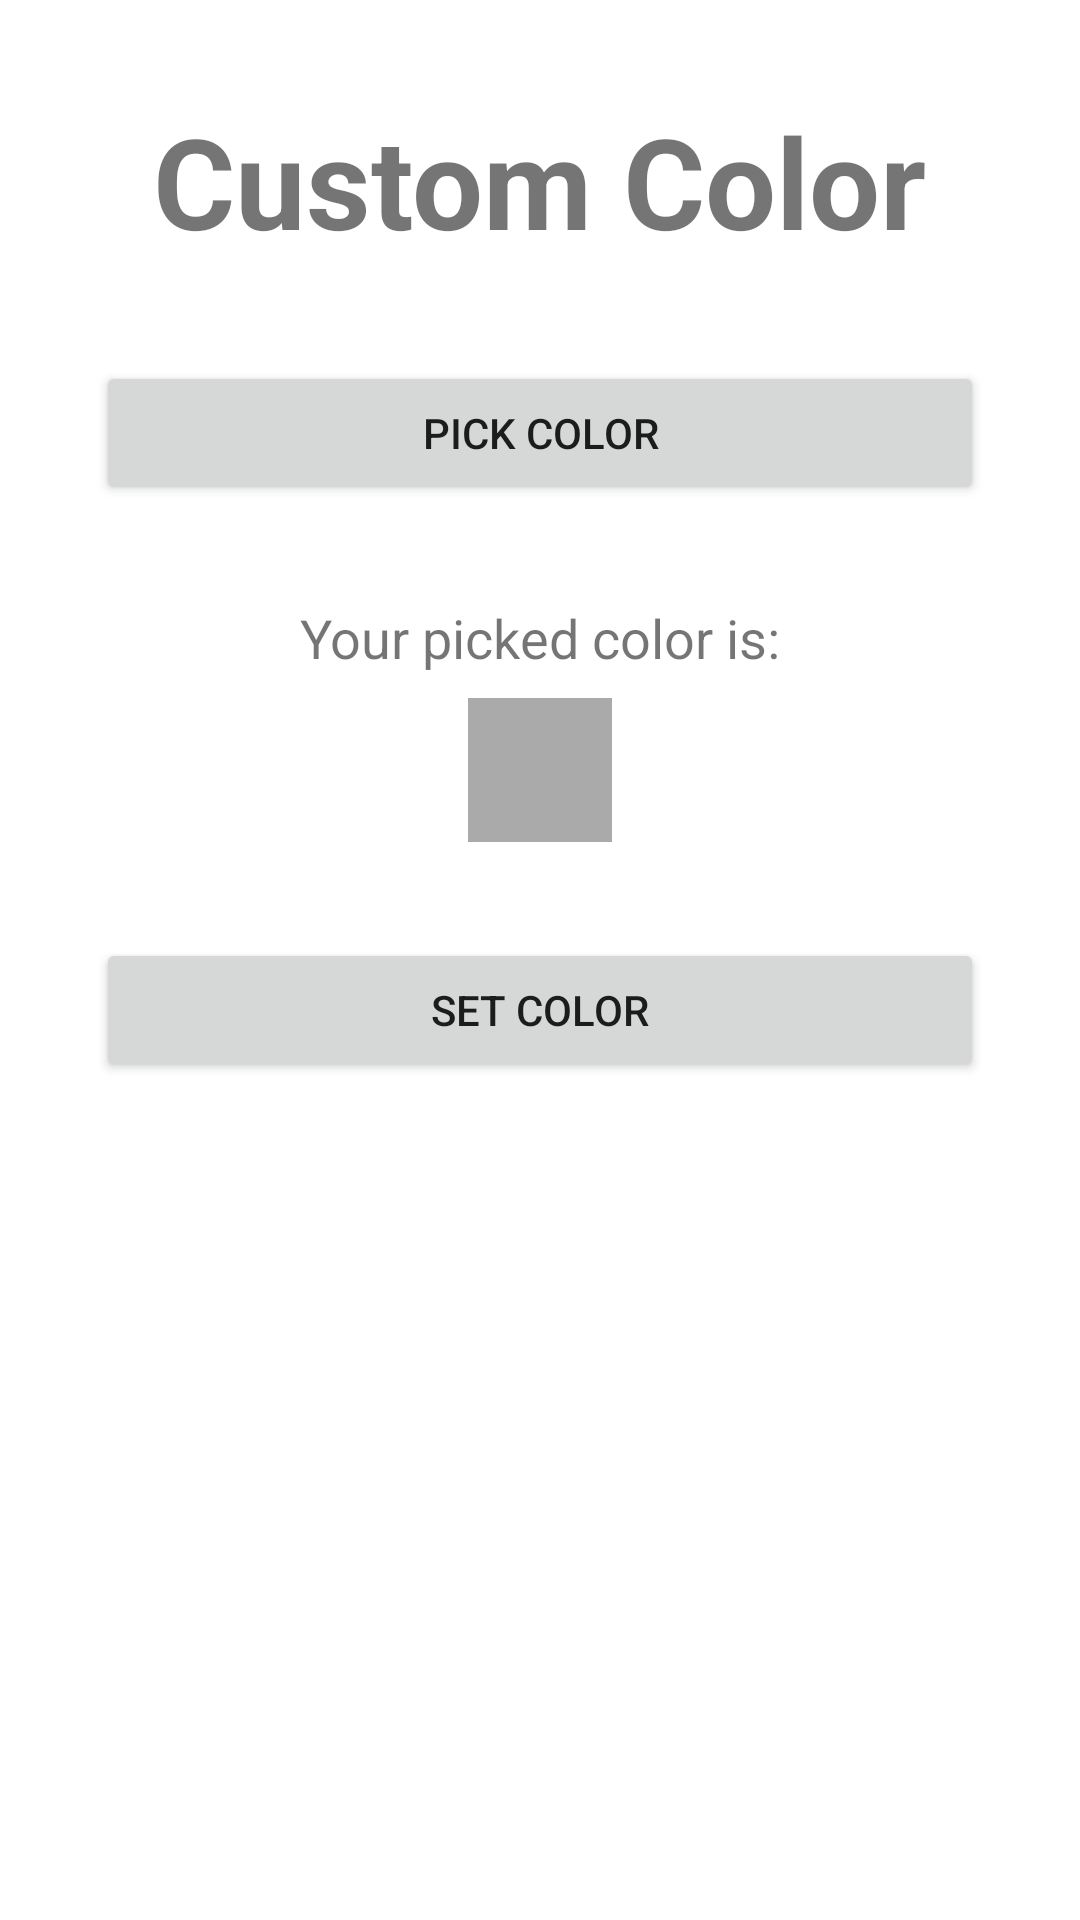

Produce the Android XML layout that renders to this screen, including the resource entries it uses.
<!-- AndroidManifest.xml: application theme Theme.RGBcontrollerUI -->
<!-- res/layout/color_wheel.xml -->
<?xml version="1.0" encoding="utf-8"?>
<LinearLayout
    xmlns:android="http://schemas.android.com/apk/res/android"
    xmlns:tools="http://schemas.android.com/tools"
    android:layout_width="match_parent"
    android:layout_height="match_parent"
    android:orientation="vertical"
    tools:context=".MainActivity"
    tools:ignore="HardcodedText">

    

    
    <TextView
        android:id="@+id/colorWheelTitle"
        android:layout_width="wrap_content"
        android:layout_height="wrap_content"
        android:layout_gravity="center"
        android:layout_marginTop="32dp"
        android:text="Custom Color"
        android:textSize="42sp"
        android:textStyle="bold" />

    
    <Button
        android:id="@+id/pick_color_button"
        android:layout_width="match_parent"
        android:layout_height="wrap_content"
        android:layout_gravity="center"
        android:layout_marginTop="32dp"
        android:layout_marginStart="32dp"
        android:layout_marginEnd="32dp"
        android:text="Pick Color" />

    <TextView
        android:layout_width="wrap_content"
        android:layout_height="wrap_content"
        android:layout_gravity="center"
        android:layout_marginTop="32dp"
        android:textSize="18sp"
        android:text="Your picked color is:" />

    
    
    
    
    <View
        android:id="@+id/preview_selected_color"
        android:layout_width="48dp"
        android:layout_height="48dp"
        android:layout_gravity="center"
        android:background="@android:color/darker_gray"
        android:layout_marginTop="8dp" />

    
    <Button
        android:id="@+id/set_color_button"
        android:layout_width="match_parent"
        android:layout_height="wrap_content"
        android:layout_gravity="center"
        android:layout_marginTop="32dp"
        android:layout_marginStart="32dp"
        android:layout_marginEnd="32dp"
        android:text="Set Color" />

</LinearLayout>
<!-- resources referenced by this layout -->
<resources>
  <style name="Theme.RGBcontrollerUI" parent="Theme.MaterialComponents.DayNight.DarkActionBar">
          
          <item name="colorPrimary">@color/purple_500</item>
          <item name="colorPrimaryVariant">@color/purple_700</item>
          <item name="colorOnPrimary">@color/white</item>
          
          <item name="colorSecondary">@color/teal_200</item>
          <item name="colorSecondaryVariant">@color/teal_700</item>
          <item name="colorOnSecondary">@color/black</item>
          
          <item name="android:statusBarColor">?attr/colorPrimaryVariant</item>
          
      </style>
  <color name="purple_500">#FF8EBBFF</color>
  <color name="purple_700">#FF3700B3</color>
  <color name="white">#FFFFFFFF</color>
  <color name="teal_200">#FF03DAC5</color>
  <color name="teal_700">#FF018786</color>
  <color name="black">#FF000000</color>
</resources>
